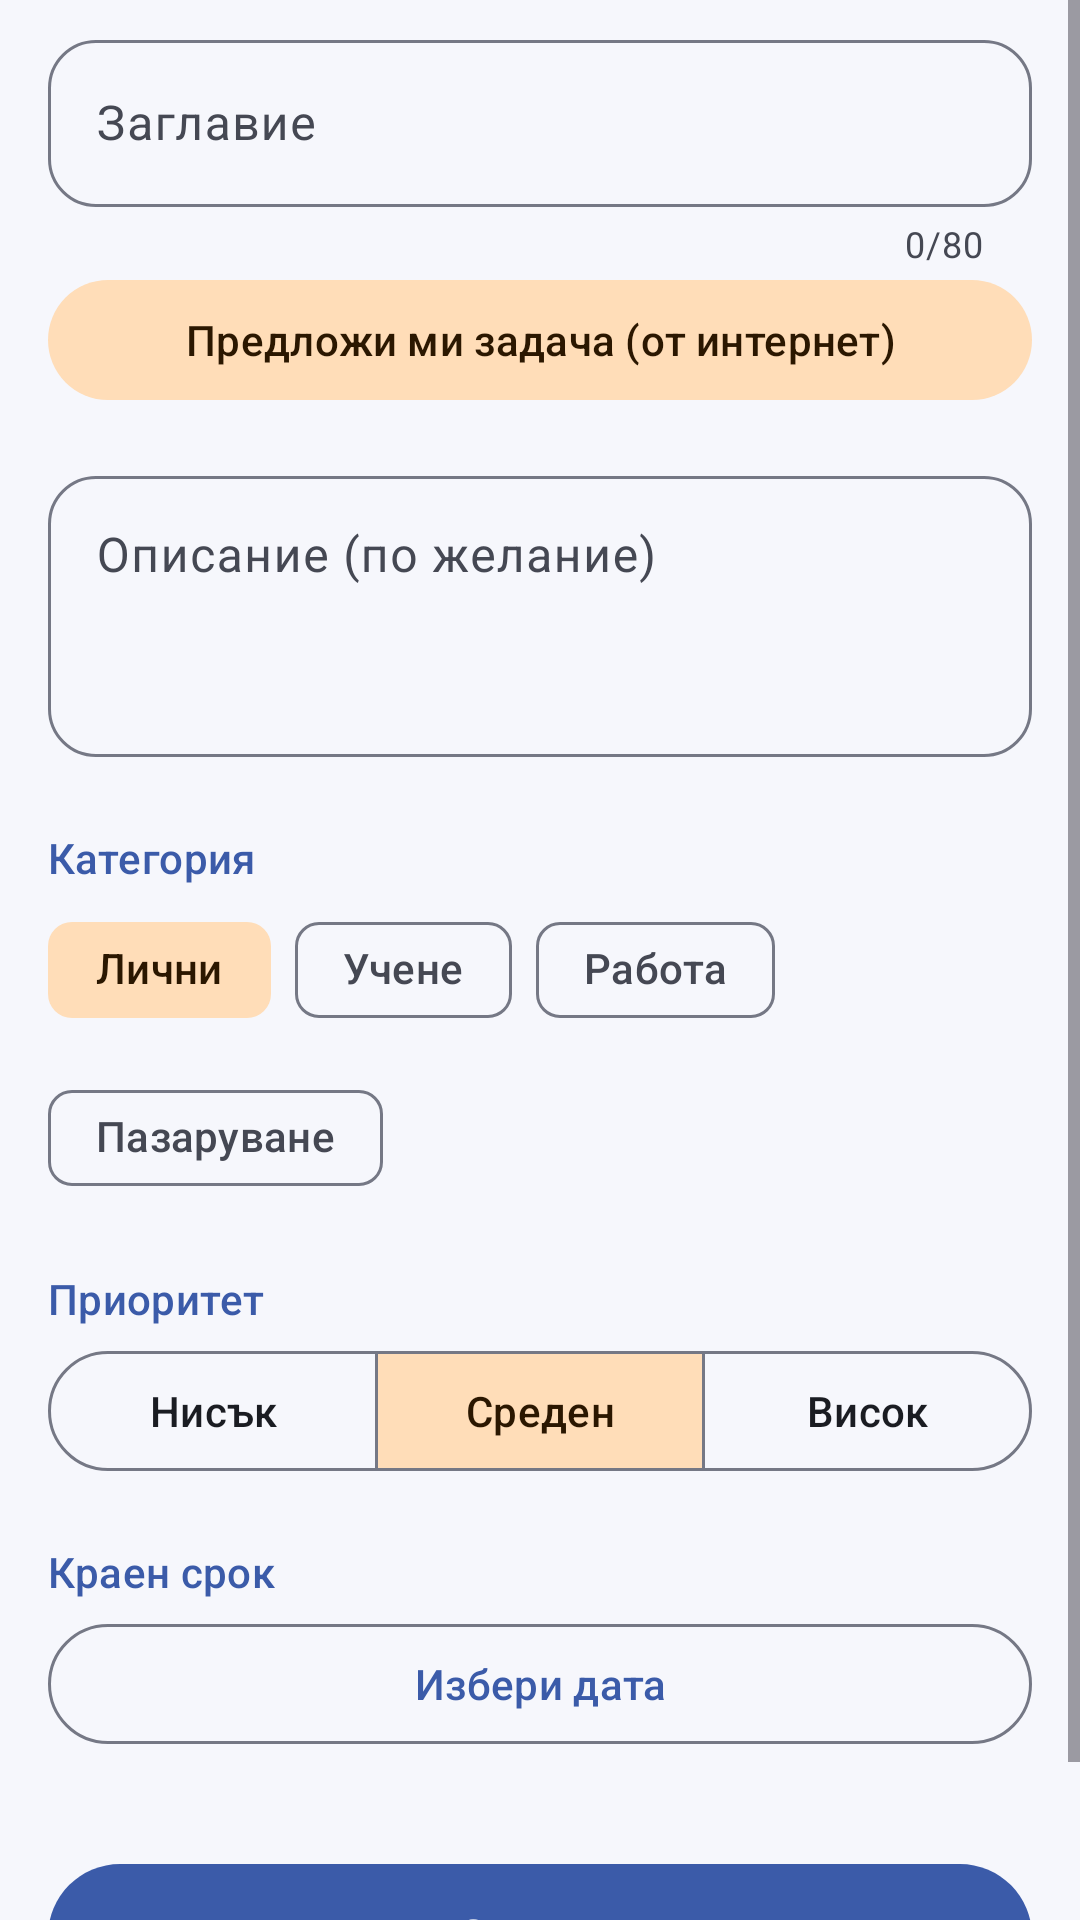

Write the Android layout XML for this screen, with the resource values it uses.
<!-- AndroidManifest.xml: application theme Theme.Tasks -->
<!-- res/layout/fragment_task_edit.xml -->
<?xml version="1.0" encoding="utf-8"?>
<ScrollView xmlns:android="http://schemas.android.com/apk/res/android"
    xmlns:app="http://schemas.android.com/apk/res-auto"
    android:layout_width="match_parent"
    android:layout_height="match_parent"
    android:fillViewport="true">

    <LinearLayout
        android:layout_width="match_parent"
        android:layout_height="wrap_content"
        android:orientation="vertical"
        android:paddingHorizontal="16dp"
        android:paddingTop="8dp"
        android:paddingBottom="24dp">

        <com.google.android.material.textfield.TextInputLayout
            android:id="@+id/layout_title"
            android:layout_width="match_parent"
            android:layout_height="wrap_content"
            android:hint="@string/hint_title"
            app:boxCornerRadiusBottomEnd="16dp"
            app:boxCornerRadiusBottomStart="16dp"
            app:boxCornerRadiusTopEnd="16dp"
            app:boxCornerRadiusTopStart="16dp"
            app:counterEnabled="true"
            app:counterMaxLength="80"
            app:errorEnabled="true">

            <com.google.android.material.textfield.TextInputEditText
                android:id="@+id/input_title"
                android:layout_width="match_parent"
                android:layout_height="wrap_content"
                android:inputType="textCapSentences" />
        </com.google.android.material.textfield.TextInputLayout>

        <com.google.android.material.button.MaterialButton
            android:id="@+id/button_suggest"
            style="@style/Widget.Material3.Button.TonalButton"
            android:layout_width="match_parent"
            android:layout_height="wrap_content"
            android:text="@string/suggest_task" />

        <com.google.android.material.progressindicator.LinearProgressIndicator
            android:id="@+id/progress_suggestion"
            android:layout_width="match_parent"
            android:layout_height="wrap_content"
            android:indeterminate="true"
            android:visibility="invisible" />

        <com.google.android.material.textfield.TextInputLayout
            android:layout_width="match_parent"
            android:layout_height="wrap_content"
            android:layout_marginTop="12dp"
            android:hint="@string/hint_description"
            app:boxCornerRadiusBottomEnd="16dp"
            app:boxCornerRadiusBottomStart="16dp"
            app:boxCornerRadiusTopEnd="16dp"
            app:boxCornerRadiusTopStart="16dp">

            <com.google.android.material.textfield.TextInputEditText
                android:id="@+id/input_description"
                android:layout_width="match_parent"
                android:layout_height="wrap_content"
                android:gravity="top"
                android:inputType="textCapSentences|textMultiLine"
                android:minLines="3" />
        </com.google.android.material.textfield.TextInputLayout>

        <TextView
            android:layout_width="wrap_content"
            android:layout_height="wrap_content"
            android:layout_marginTop="24dp"
            android:text="@string/label_category"
            android:textAppearance="@style/TextAppearance.Tasks.SectionLabel" />

        <com.google.android.material.chip.ChipGroup
            android:id="@+id/chip_group_category"
            android:layout_width="match_parent"
            android:layout_height="wrap_content"
            android:layout_marginTop="4dp"
            app:checkedChip="@id/chip_category_personal"
            app:selectionRequired="true"
            app:singleSelection="true">

            <com.google.android.material.chip.Chip
                android:id="@+id/chip_category_personal"
                style="@style/Widget.Material3.Chip.Filter"
                android:layout_width="wrap_content"
                android:layout_height="wrap_content"
                android:text="@string/category_personal"
                app:checkedIconVisible="false"
                app:chipIcon="@drawable/ic_category_personal"
                app:chipIconTint="@color/category_personal"
                app:chipIconVisible="true" />

            <com.google.android.material.chip.Chip
                android:id="@+id/chip_category_study"
                style="@style/Widget.Material3.Chip.Filter"
                android:layout_width="wrap_content"
                android:layout_height="wrap_content"
                android:text="@string/category_study"
                app:checkedIconVisible="false"
                app:chipIcon="@drawable/ic_category_study"
                app:chipIconTint="@color/category_study"
                app:chipIconVisible="true" />

            <com.google.android.material.chip.Chip
                android:id="@+id/chip_category_work"
                style="@style/Widget.Material3.Chip.Filter"
                android:layout_width="wrap_content"
                android:layout_height="wrap_content"
                android:text="@string/category_work"
                app:checkedIconVisible="false"
                app:chipIcon="@drawable/ic_category_work"
                app:chipIconTint="@color/category_work"
                app:chipIconVisible="true" />

            <com.google.android.material.chip.Chip
                android:id="@+id/chip_category_shopping"
                style="@style/Widget.Material3.Chip.Filter"
                android:layout_width="wrap_content"
                android:layout_height="wrap_content"
                android:text="@string/category_shopping"
                app:checkedIconVisible="false"
                app:chipIcon="@drawable/ic_category_shopping"
                app:chipIconTint="@color/category_shopping"
                app:chipIconVisible="true" />
        </com.google.android.material.chip.ChipGroup>

        <TextView
            android:layout_width="wrap_content"
            android:layout_height="wrap_content"
            android:layout_marginTop="20dp"
            android:text="@string/label_priority"
            android:textAppearance="@style/TextAppearance.Tasks.SectionLabel" />

        <com.google.android.material.button.MaterialButtonToggleGroup
            android:id="@+id/toggle_priority"
            android:layout_width="match_parent"
            android:layout_height="wrap_content"
            android:layout_marginTop="4dp"
            app:checkedButton="@id/button_priority_medium"
            app:selectionRequired="true"
            app:singleSelection="true">

            <com.google.android.material.button.MaterialButton
                android:id="@+id/button_priority_low"
                style="?attr/materialButtonOutlinedStyle"
                android:layout_width="0dp"
                android:layout_height="wrap_content"
                android:layout_weight="1"
                android:text="@string/priority_low" />

            <com.google.android.material.button.MaterialButton
                android:id="@+id/button_priority_medium"
                style="?attr/materialButtonOutlinedStyle"
                android:layout_width="0dp"
                android:layout_height="wrap_content"
                android:layout_weight="1"
                android:text="@string/priority_medium" />

            <com.google.android.material.button.MaterialButton
                android:id="@+id/button_priority_high"
                style="?attr/materialButtonOutlinedStyle"
                android:layout_width="0dp"
                android:layout_height="wrap_content"
                android:layout_weight="1"
                android:text="@string/priority_high" />
        </com.google.android.material.button.MaterialButtonToggleGroup>

        <TextView
            android:layout_width="wrap_content"
            android:layout_height="wrap_content"
            android:layout_marginTop="20dp"
            android:text="@string/label_due_date"
            android:textAppearance="@style/TextAppearance.Tasks.SectionLabel" />

        <LinearLayout
            android:layout_width="match_parent"
            android:layout_height="wrap_content"
            android:layout_marginTop="4dp"
            android:orientation="horizontal">

            <com.google.android.material.button.MaterialButton
                android:id="@+id/button_due_date"
                style="?attr/materialButtonOutlinedStyle"
                android:layout_width="0dp"
                android:layout_height="wrap_content"
                android:layout_weight="1"
                android:text="@string/pick_due_date"
                app:icon="@drawable/ic_event" />

            <com.google.android.material.button.MaterialButton
                android:id="@+id/button_clear_due_date"
                style="@style/Widget.Material3.Button.TextButton"
                android:layout_width="wrap_content"
                android:layout_height="wrap_content"
                android:layout_marginStart="8dp"
                android:text="@string/clear_due_date"
                android:visibility="gone" />
        </LinearLayout>

        <com.google.android.material.button.MaterialButton
            android:id="@+id/button_save"
            android:layout_width="match_parent"
            android:layout_height="wrap_content"
            android:layout_marginTop="32dp"
            android:minHeight="56dp"
            android:text="@string/save"
            android:textAppearance="?attr/textAppearanceTitleMedium" />
    </LinearLayout>
</ScrollView>
<!-- resources referenced by this layout -->
<resources>
  <color name="category_personal">#4A5FC1</color>
  <color name="category_shopping">#D86A00</color>
  <color name="category_study">#00897B</color>
  <color name="category_work">#8E24AA</color>
  <string name="category_personal">Лични</string>
  <string name="category_shopping">Пазаруване</string>
  <string name="category_study">Учене</string>
  <string name="category_work">Работа</string>
  <string name="clear_due_date">Без срок</string>
  <string name="hint_description">Описание (по желание)</string>
  <string name="hint_title">Заглавие</string>
  <string name="label_category">Категория</string>
  <string name="label_due_date">Краен срок</string>
  <string name="label_priority">Приоритет</string>
  <string name="pick_due_date">Избери дата</string>
  <string name="priority_high">Висок</string>
  <string name="priority_low">Нисък</string>
  <string name="priority_medium">Среден</string>
  <string name="save">Запази</string>
  <string name="suggest_task">Предложи ми задача (от интернет)</string>
  <style name="TextAppearance.Tasks.SectionLabel" parent="TextAppearance.Material3.LabelLarge">
          <item name="android:textColor">?attr/colorPrimary</item>
      </style>
  <color name="md_primary">#3B5BA9</color>
  <color name="md_on_primary">#FFFFFF</color>
  <color name="md_primary_container">#DBE2FF</color>
  <color name="md_on_primary_container">#0A1B4D</color>
  <color name="md_secondary">#C96A00</color>
  <color name="md_on_secondary">#FFFFFF</color>
  <color name="md_secondary_container">#FFDDB8</color>
  <color name="md_on_secondary_container">#2B1700</color>
  <color name="md_tertiary">#00796B</color>
  <color name="md_on_tertiary">#FFFFFF</color>
  <color name="md_tertiary_container">#B2DFDB</color>
  <color name="md_on_tertiary_container">#00201C</color>
  <color name="md_error">#BA1A1A</color>
  <color name="md_on_error">#FFFFFF</color>
  <color name="md_error_container">#FFDAD6</color>
  <color name="md_on_error_container">#410002</color>
  <color name="md_surface">#F6F7FC</color>
  <color name="md_on_surface">#1A1C22</color>
  <color name="md_surface_variant">#E1E3EE</color>
  <color name="md_on_surface_variant">#454853</color>
  <color name="md_outline">#757885</color>
  <color name="md_outline_variant">#C5C7D3</color>
  <color name="md_surface_container_lowest">#FFFFFF</color>
  <color name="md_surface_container_low">#FFFFFF</color>
  <color name="md_surface_container">#ECEEF6</color>
  <color name="md_surface_container_high">#E6E8F1</color>
  <color name="md_surface_container_highest">#E0E2EC</color>
</resources>
